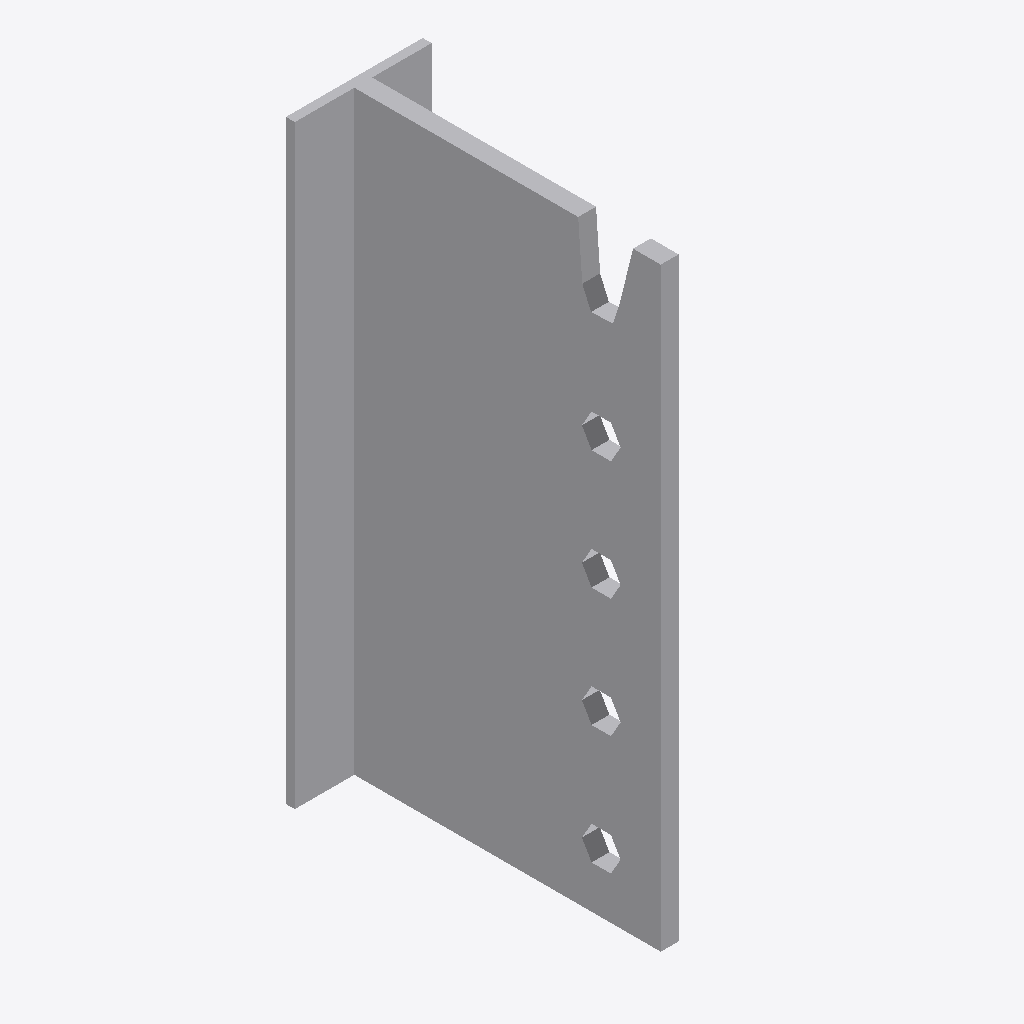
Isometric view of an IFC building model (IFC-SPF (STEP), schema IFC2X3, length unit millimetre), seen from the south-west, elements coloured by IFC class: 1 other element (light grey).
Extent 0.046 m × 0.106 m × 0.200 m (x, y, z). Storeys (1): Level 1 at 0.00 m. Elements (1): 1 IfcBuildingElementProxy.

HEADER;
FILE_DESCRIPTION(('ViewDefinition [CoordinationView]'),'2;1');
FILE_NAME('','2024-08-16T13:56:55',(''),(''),'The EXPRESS Data Manager Version 5.02.0100.07 : ','20140606_1530(x64) - Exporter 2015.0.2014.0606 -','');
FILE_SCHEMA(('IFC2X3'));
ENDSEC;
DATA;
#94=IFCPROJECT('2yLul87gL9fOfpfh9sWEiD',#41,'',$,$,'S:\\@Technology\\9.BIMCAD EU\\2.PROJECTS\\ES-241387 BIMCAD EU_Batch 4.1\\Working\\3D Contents\\Part 4 - 34 models\\Remove hole\\RFA 3D\\BTN200.ifc','',(#83,#91),#78);
#1737=IFCSITE('2yLul87gL9fOfpfh9sWEiF',#41,'Default',$,'',#1736,$,$,.ELEMENT.,(42,24,53,508911),(-71,-15,-29,-58837),0.0,$,$);
#104=IFCBUILDING('2yLul87gL9fOfpfh9sWEiC',#41,'',$,$,#32,$,'',.ELEMENT.,$,$,#100);
#113=IFCBUILDINGSTOREY('2yLul87gL9fOfpfhA9Vn58',#41,'Level 1',$,$,#111,$,'Level 1',.ELEMENT.,0.0);
#1629=IFCBUILDINGELEMENTPROXY('312DvJ2yL00xmrlmFtUBdy',#41,'BTN200:BTN200:70886',$,'BTN200',#1627,#1622,'70886',.ELEMENT.);
ENDSEC;
